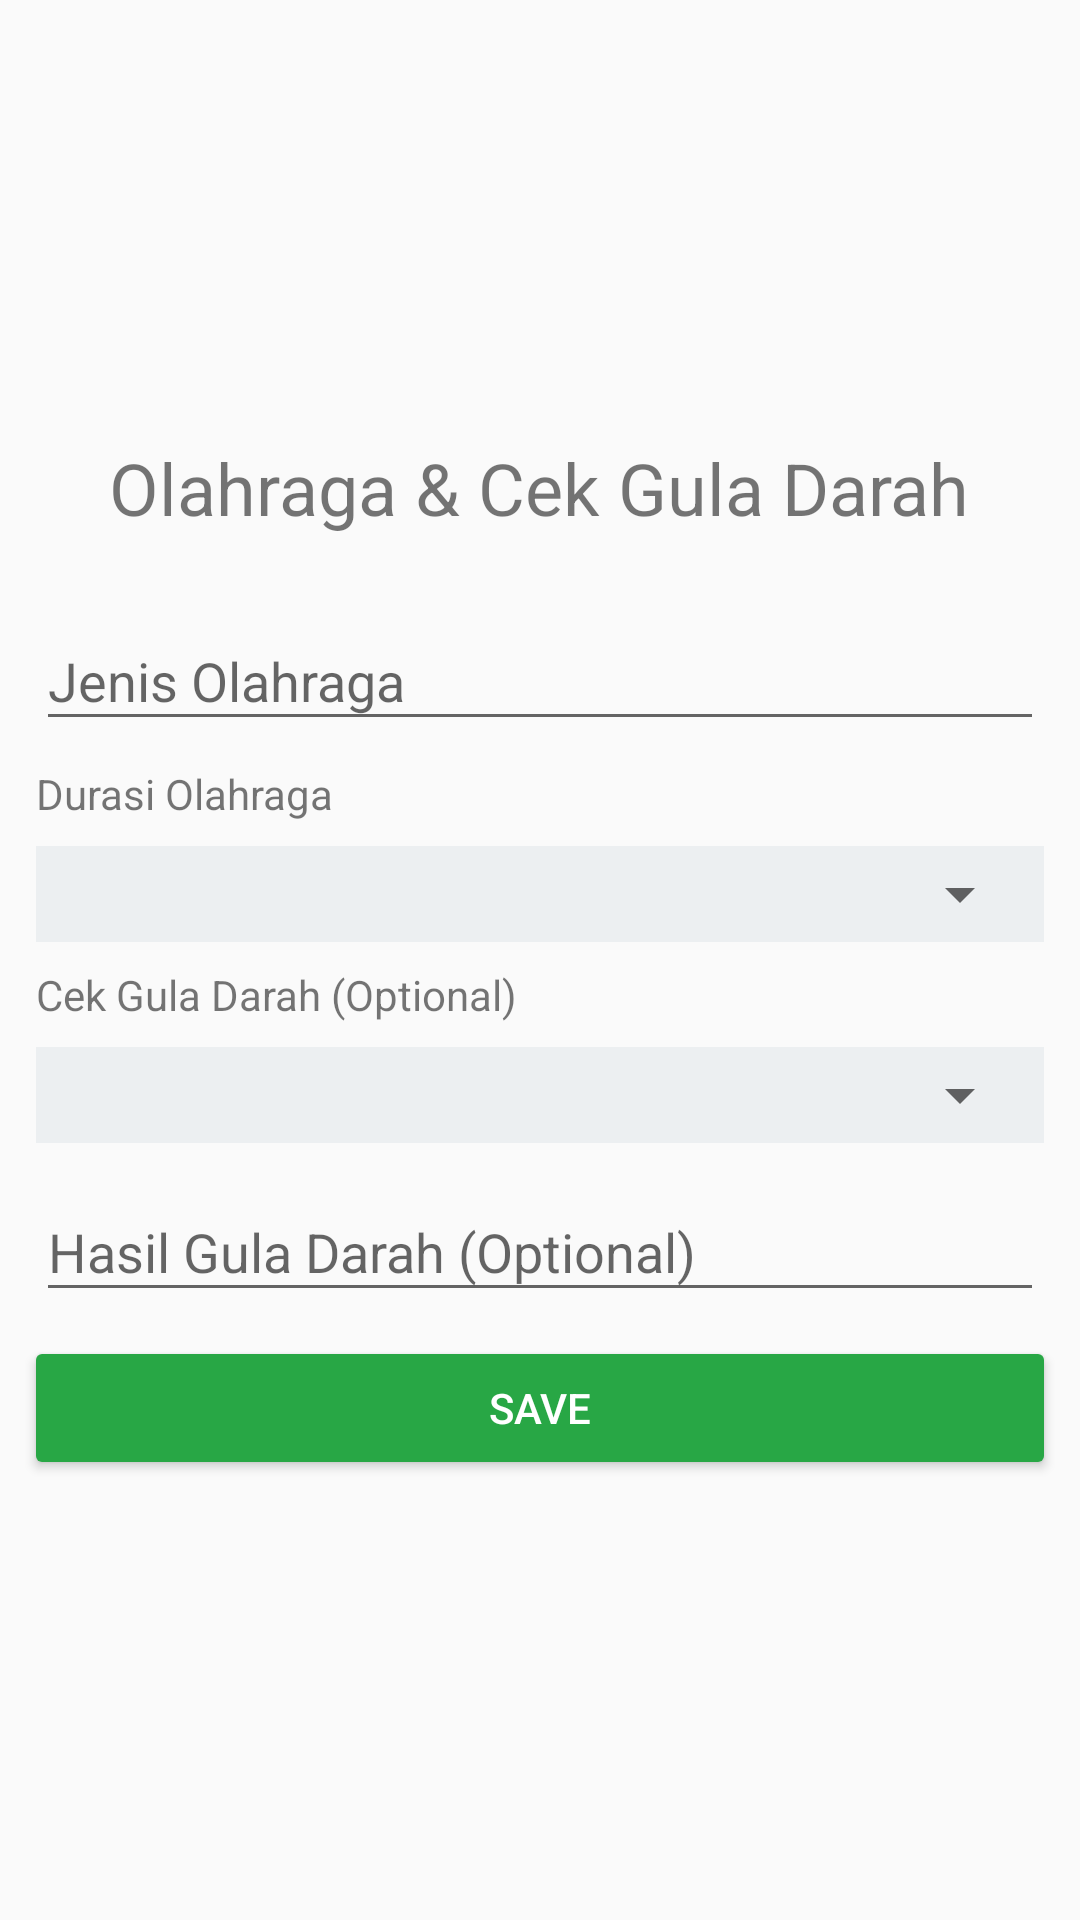

Android layout source for this screen:
<!-- AndroidManifest.xml: application theme AppTheme -->
<!-- res/layout/fragment_olahraga.xml -->
<?xml version="1.0" encoding="utf-8"?>
<androidx.coordinatorlayout.widget.CoordinatorLayout
    xmlns:android="http://schemas.android.com/apk/res/android"
    android:layout_width="match_parent"
    android:layout_height="match_parent"
    xmlns:app="http://schemas.android.com/apk/res-auto"
    xmlns:tools="http://schemas.android.com/tools"
    android:id="@+id/_olahraga">

    <RelativeLayout
        android:layout_width="match_parent"
        android:layout_height="match_parent">

        <ScrollView
            android:layout_width="match_parent"
            android:layout_height="match_parent"
            android:scrollbars="vertical"
            tools:ignore="UselessParent">

            <LinearLayout
                android:layout_width="match_parent"
                android:layout_height="wrap_content"
                android:layout_margin="8dp"
                android:gravity="center"
                android:layout_gravity="center"
                android:orientation="vertical">

                <TextView
                    android:layout_width="wrap_content"
                    android:layout_height="wrap_content"
                    android:textSize="24sp"
                    android:layout_marginTop="16dp"
                    android:layout_marginBottom="16dp"
                    android:text="Olahraga &amp; Cek Gula Darah"/>

                <com.google.android.material.textfield.TextInputLayout
                    android:layout_width="match_parent"
                    android:layout_height="wrap_content">

                    <EditText
                        android:id="@+id/_input_jenis_olahraga"
                        android:layout_width="match_parent"
                        android:layout_height="wrap_content"
                        android:layout_margin="4dp"
                        android:hint="Jenis Olahraga"
                        android:inputType="text" />
                </com.google.android.material.textfield.TextInputLayout>

                <TextView
                    android:layout_width="match_parent"
                    android:layout_height="wrap_content"
                    android:layout_margin="4dp"
                    android:text="Durasi Olahraga" />

                <LinearLayout
                    android:layout_width="match_parent"
                    android:layout_height="wrap_content"
                    android:layout_margin="4dp"
                    android:background="#ECEFF1"
                    android:orientation="vertical"
                    android:padding="4dp">

                    <Spinner
                        android:id="@+id/_input_durasi_olahraga"
                        android:layout_width="match_parent"
                        android:layout_height="wrap_content"/>

                </LinearLayout>

                <TextView
                    android:layout_width="match_parent"
                    android:layout_height="wrap_content"
                    android:layout_margin="4dp"
                    android:text="Cek Gula Darah (Optional)" />

                <LinearLayout
                    android:layout_width="match_parent"
                    android:layout_height="wrap_content"
                    android:layout_margin="4dp"
                    android:background="#ECEFF1"
                    android:orientation="vertical"
                    android:padding="4dp">

                    <Spinner
                        android:id="@+id/_input_cek_gula_darah"
                        android:layout_width="match_parent"
                        android:layout_height="wrap_content"/>

                </LinearLayout>

                <com.google.android.material.textfield.TextInputLayout
                    android:layout_width="match_parent"
                    android:layout_height="wrap_content">

                    <EditText
                        android:id="@+id/_input_hasil_cek_gula_darah"
                        android:layout_width="match_parent"
                        android:layout_height="wrap_content"
                        android:layout_margin="4dp"
                        android:hint="Hasil Gula Darah (Optional)"
                        android:inputType="number"/>
                </com.google.android.material.textfield.TextInputLayout>

                <Button
                    android:id="@+id/_btn_save"
                    android:layout_width="match_parent"
                    android:layout_height="wrap_content"
                    android:layout_marginTop="4dp"
                    android:layout_marginBottom="16dp"
                    android:layout_gravity="bottom"
                    android:text="Save"
                    app:backgroundTint="@color/colorP1"
                    style="@style/Widget.AppCompat.Button.Colored"/>
            </LinearLayout>
        </ScrollView>
    </RelativeLayout>
</androidx.coordinatorlayout.widget.CoordinatorLayout>
<!-- resources referenced by this layout -->
<resources>
  <color name="colorP1">#28a745</color>
  <style name="AppTheme" parent="Theme.AppCompat.Light.DarkActionBar">
          
          <item name="colorPrimary">@color/colorPrimary</item>
          <item name="colorPrimaryDark">@color/colorPrimaryDark</item>
          <item name="colorAccent">@color/colorAccent</item>
      </style>
  <color name="colorPrimary">#008577</color>
  <color name="colorPrimaryDark">#00574B</color>
  <color name="colorAccent">#007bff</color>
</resources>
